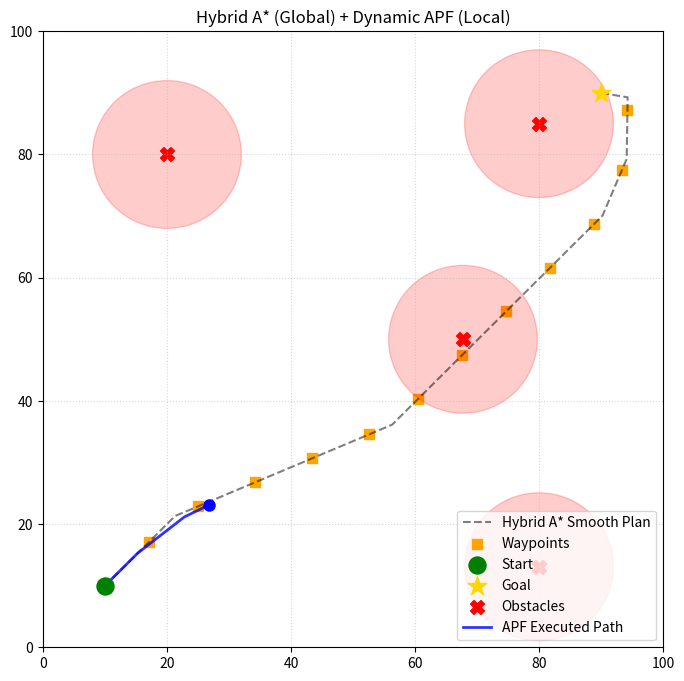

Write the Python code that produced this figure. (Note: this script raises an exception after producing the figure.)
import numpy as np
import matplotlib.pyplot as plt
import matplotlib.animation as animation
import math
import heapq

# ==========================================
# 1. MAP & HYBRID A* GLOBAL PLANNER
# ==========================================
grid_size = 100
start_state = (10.0, 10.0, math.radians(45)) 
goal = (90.0, 90.0)

# Obstacles
obstacles = np.array([
    [20.0, 80.0],  
    [50.0, 50.0],  
    [80.0, 20.0],  
    [80.0, 85.0]   
])
safety_radius = 12.0 

# Hybrid A* Kinematic Parameters
V = 2.0        
L = 3.0        
dt = 1.0       
max_steer = math.radians(30) 
steer_angles = [-max_steer, 0.0, max_steer] 

print("1. Running Hybrid A* Global Planner (This may take a few seconds)...")

def is_safe(x, y):
    if x < 0 or x >= grid_size or y < 0 or y >= grid_size:
        return False
    for obs in obstacles:
        if math.dist((x, y), obs) < safety_radius + 2.0: 
            return False
    return True

def hybrid_a_star(start, goal):
    start_heuristic = math.dist((start[0], start[1]), goal)
    pq = [(start_heuristic, start, [start])]
    visited = set()
    
    while pq:
        f_cost, current_state, path = heapq.heappop(pq)
        x, y, theta = current_state
        
        if math.dist((x, y), goal) < 5.0:
            path.append((goal[0], goal[1], theta))
            return path
            
        discrete_state = (int(x), int(y), int(math.degrees(theta) // 15))
        if discrete_state in visited:
            continue
        visited.add(discrete_state)
        
        for steer in steer_angles:
            x_new = x + V * math.cos(theta) * dt
            y_new = y + V * math.sin(theta) * dt
            theta_new = theta + (V / L) * math.tan(steer) * dt
            
            theta_new = math.atan2(math.sin(theta_new), math.cos(theta_new))
            
            if is_safe(x_new, y_new):
                new_state = (x_new, y_new, theta_new)
                new_path = path + [new_state]
                
                g_cost = len(new_path) * (V * dt)
                h_cost = math.dist((x_new, y_new), goal)
                steer_penalty = abs(steer) * 10.0 
                
                heapq.heappush(pq, (g_cost + h_cost + steer_penalty, new_state, new_path))
                
    return [] 

full_path = hybrid_a_star(start_state, goal)

if not full_path:
    print("ERROR: Hybrid A* could not find a path!")
    exit()

print(f"Path found! {len(full_path)} kinematic steps.")

waypoints = full_path[::5]
if full_path[-1] not in waypoints:
    waypoints.append(full_path[-1])
waypoints = np.array(waypoints)[:, :2] 

# ==========================================
# 2. REAL-TIME APF & ANIMATION SETUP
# ==========================================
print("2. Initializing Real-Time APF Simulation...")
fig, ax = plt.subplots(figsize=(8, 8))

full_path_arr = np.array(full_path)
ax.plot(full_path_arr[:, 0], full_path_arr[:, 1], 'k--', alpha=0.5, label='Hybrid A* Smooth Plan')
ax.scatter(waypoints[:-1, 0], waypoints[:-1, 1], c='orange', s=50, marker='s', label='Waypoints')
ax.scatter(start_state[0], start_state[1], c='green', s=150, zorder=5, label='Start')
ax.scatter(goal[0], goal[1], c='gold', s=200, marker='*', zorder=5, label='Goal')

obs_scatter = ax.scatter(obstacles[:, 0], obstacles[:, 1], c='red', s=100, marker='X', label='Obstacles')
obs_circles = [plt.Circle((obs[0], obs[1]), safety_radius, color='r', fill=True, alpha=0.2) for obs in obstacles]
for circle in obs_circles:
    ax.add_patch(circle)

trail_line, = ax.plot([], [], 'b-', linewidth=2, alpha=0.8, label='APF Executed Path')
robot_dot, = ax.plot([], [], 'bo', markersize=8)

ax.set_xlim(0, grid_size)
ax.set_ylim(0, grid_size)
ax.grid(True, linestyle=':', alpha=0.5)
ax.set_title("Hybrid A* (Global) + Dynamic APF (Local)")
ax.legend(loc='lower right')

current_pos = np.array([start_state[0], start_state[1]], dtype=float)
path_x, path_y = [current_pos[0]], [current_pos[1]]
current_wp_idx = 0 

k_att = 2.0       
k_rep = 50000.0   
rho_0 = 15.0      
step_size = 0.5   
wp_threshold = 3.0 

# ==========================================
# 3. REAL-TIME ANIMATION LOOP & SAVING
# ==========================================
def animate(frame):
    global current_pos, current_wp_idx, obstacles, path_x, path_y
    
    obstacles[1][0] = 50.0 + 20.0 * math.sin(frame * 0.05)
    obstacles[2][1] = 20.0 + 15.0 * math.cos(frame * 0.05)
    
    obs_scatter.set_offsets(obstacles)
    for i, circle in enumerate(obs_circles):
        circle.set_center((obstacles[i][0], obstacles[i][1]))
    
    if current_wp_idx < len(waypoints):
        target = waypoints[current_wp_idx]
        
        if math.dist(current_pos, target) < wp_threshold:
            current_wp_idx += 1
            if current_wp_idx < len(waypoints):
                target = waypoints[current_wp_idx]
            else:
                return trail_line, robot_dot, obs_scatter
                
        F_att = k_att * (target - current_pos)
        F_rep = np.array([0.0, 0.0])
        
        for obs in obstacles:
            d = math.dist(current_pos, obs)
            if 0 < d < rho_0:
                direction = (current_pos - obs) / d 
                magnitude = k_rep * (1.0/d - 1.0/rho_0) * (1.0 / (d**2))
                F_rep += direction * magnitude
                
        F_total = F_att + F_rep
        
        force_magnitude = np.linalg.norm(F_total)
        if force_magnitude > 0:
            step_vector = (F_total / force_magnitude) * step_size
            current_pos += step_vector
            
        path_x.append(current_pos[0])
        path_y.append(current_pos[1])

    trail_line.set_data(path_x, path_y)
    robot_dot.set_data([current_pos[0]], [current_pos[1]])
    
    return trail_line, robot_dot, obs_scatter

# Set frames to 500 so it captures the whole journey without creating an overly massive file
print("3. Generating Animation frames...")
ani = animation.FuncAnimation(fig, animate, frames=500, interval=20, blit=False)

# ---- SAVING THE ANIMATION ----
print("4. Saving as GIF... (Please wait, this takes a moment)")
writer = animation.PillowWriter(fps=30)
# ani.save("swarm_simulation.gif", writer=writer)
# print("-> Successfully saved as 'swarm_simulation.gif' in your current directory!")

# If you prefer MP4, comment out the GIF lines above and uncomment the line below:
# (Note: Requires ffmpeg installed on your system -> sudo apt install ffmpeg)
ani.save("swarm_simulation.mp4", writer='ffmpeg', fps=30)
print("-> Successfully saved as 'swarm_simulation.mp4' in your current directory!")

plt.show()
